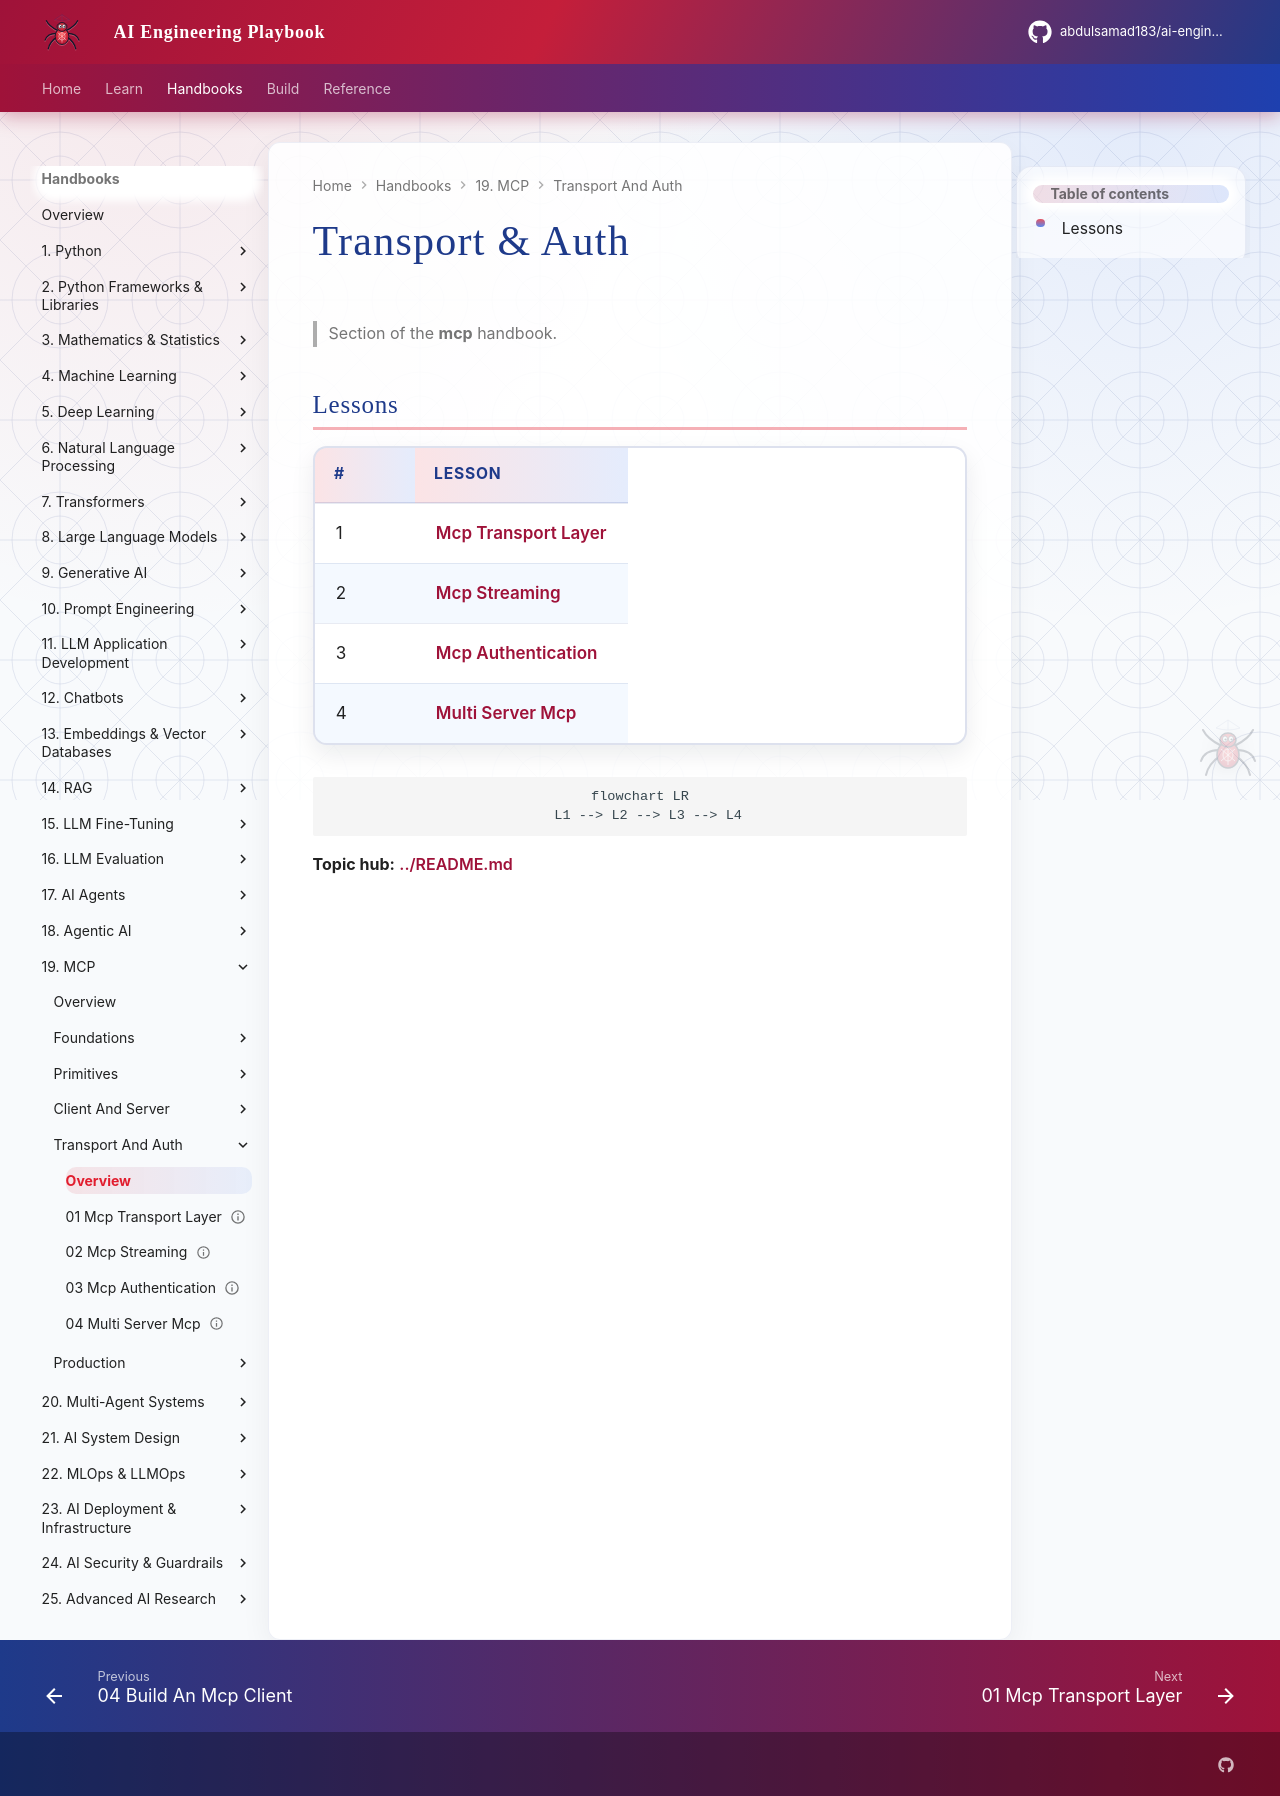

repository: abdulsamad183/ai-engineering-playbook · page: domains/mcp/transport-and-auth/index.html · generator: mkdocs

# Transport & Auth

> Section of the **mcp** handbook.

## Lessons

| # | Lesson |
|---|--------|
| 1 | [Mcp Transport Layer](01-mcp-transport-layer.md) |
| 2 | [Mcp Streaming](02-mcp-streaming.md) |
| 3 | [Mcp Authentication](03-mcp-authentication.md) |
| 4 | [Multi Server Mcp](04-multi-server-mcp.md) |

```mermaid
flowchart LR
  L1 --> L2 --> L3 --> L4
```

**Topic hub:** [../README.md](../README.md)
